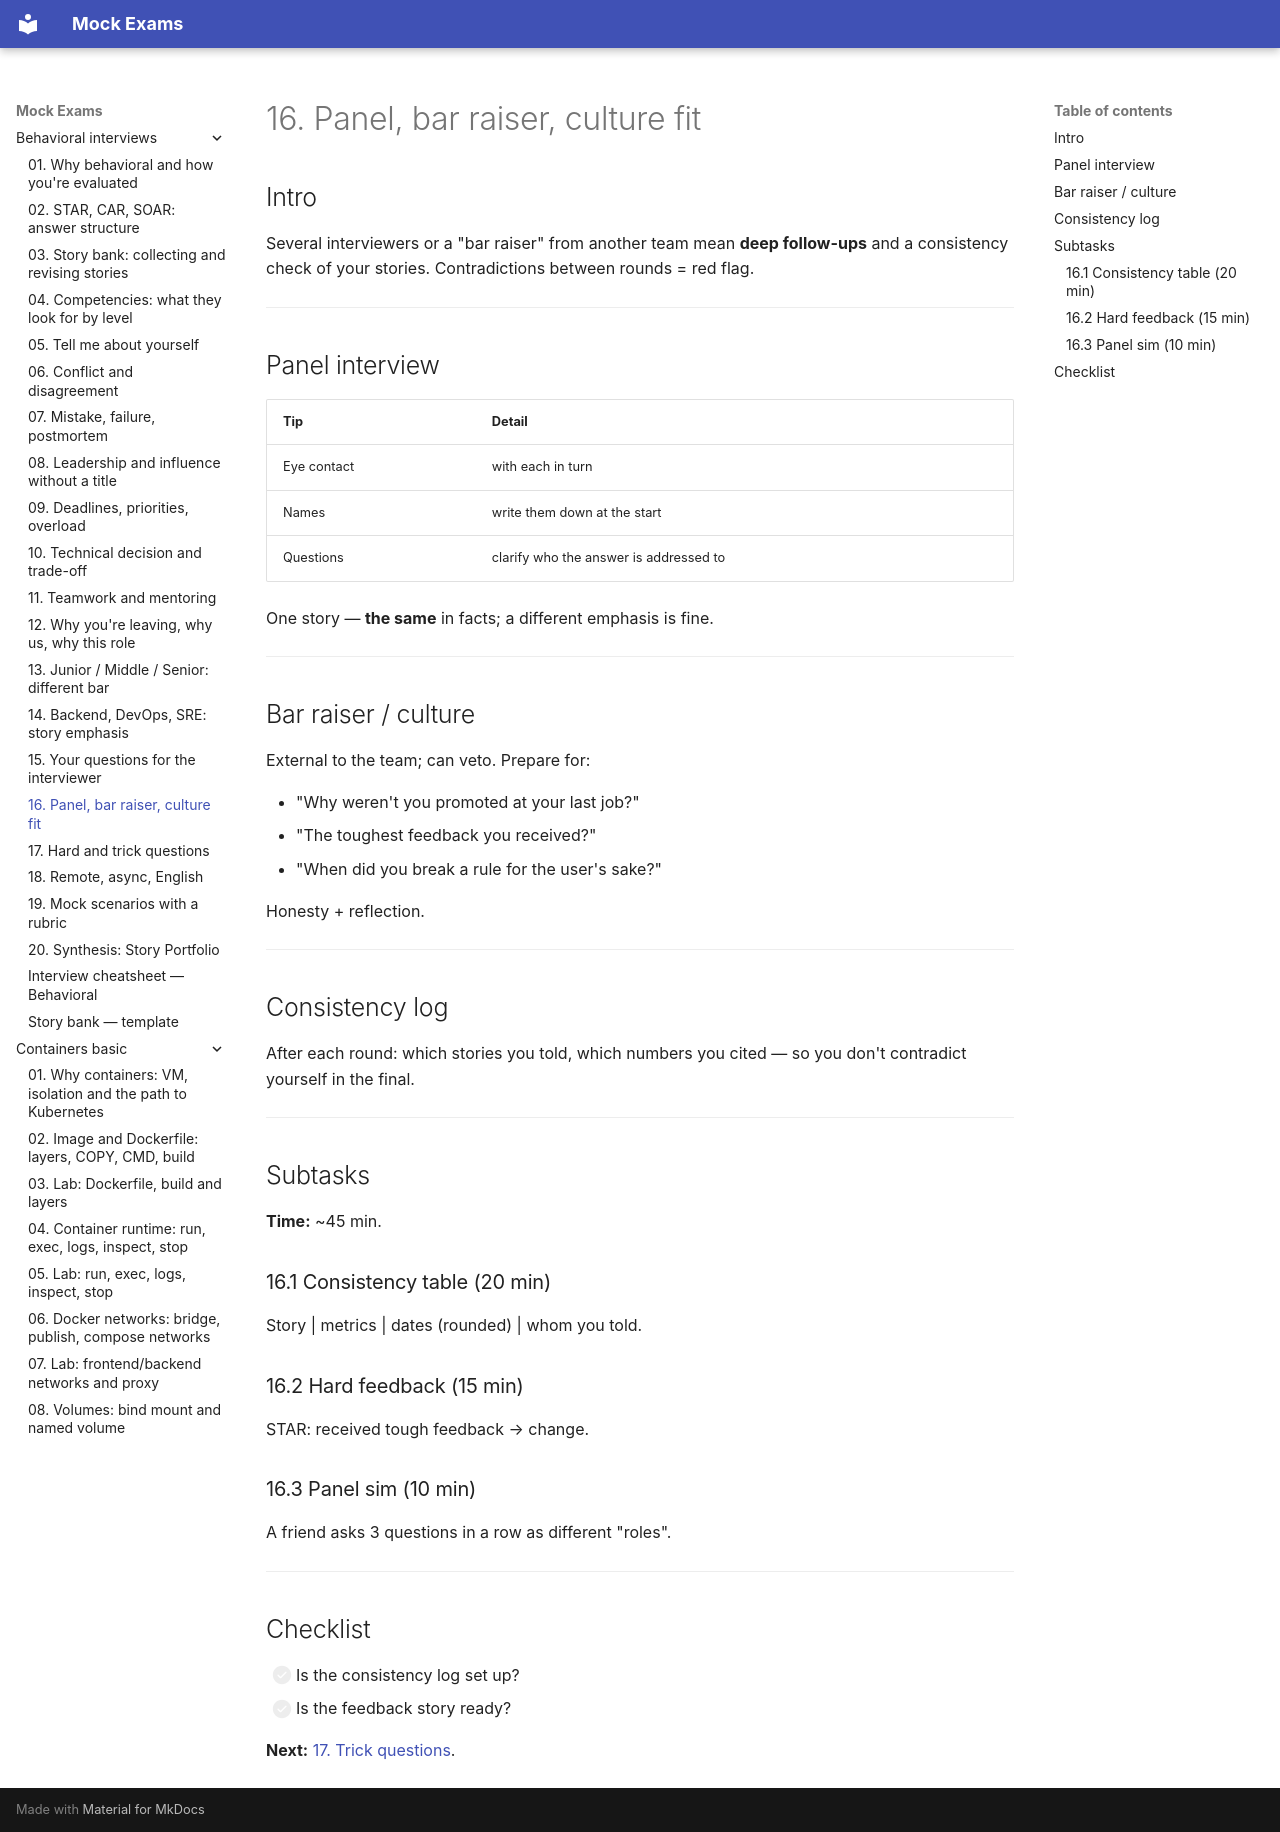

repository: FedorArbuzov/mock-exams · page: behavioral-interviews/16-formats/index.html · generator: mkdocs

# 16. Panel, bar raiser, culture fit

## Intro

Several interviewers or a "bar raiser" from another team mean **deep follow-ups** and a consistency check of your stories. Contradictions between rounds = red flag.

---

## Panel interview

| Tip | Detail |
|-------|--------|
| Eye contact | with each in turn |
| Names | write them down at the start |
| Questions | clarify who the answer is addressed to |

One story — **the same** in facts; a different emphasis is fine.

---

## Bar raiser / culture

External to the team; can veto. Prepare for:

- "Why weren't you promoted at your last job?"
- "The toughest feedback you received?"
- "When did you break a rule for the user's sake?"

Honesty + reflection.

---

## Consistency log

After each round: which stories you told, which numbers you cited — so you don't contradict yourself in the final.

---

## Subtasks

**Time:** ~45 min.

### 16.1 Consistency table (20 min)

Story | metrics | dates (rounded) | whom you told.

### 16.2 Hard feedback (15 min)

STAR: received tough feedback → change.

### 16.3 Panel sim (10 min)

A friend asks 3 questions in a row as different "roles".

---

## Checklist

- [ ] Is the consistency log set up?
- [ ] Is the feedback story ready?

**Next:** [17. Trick questions](17-tricky-questions.md).
